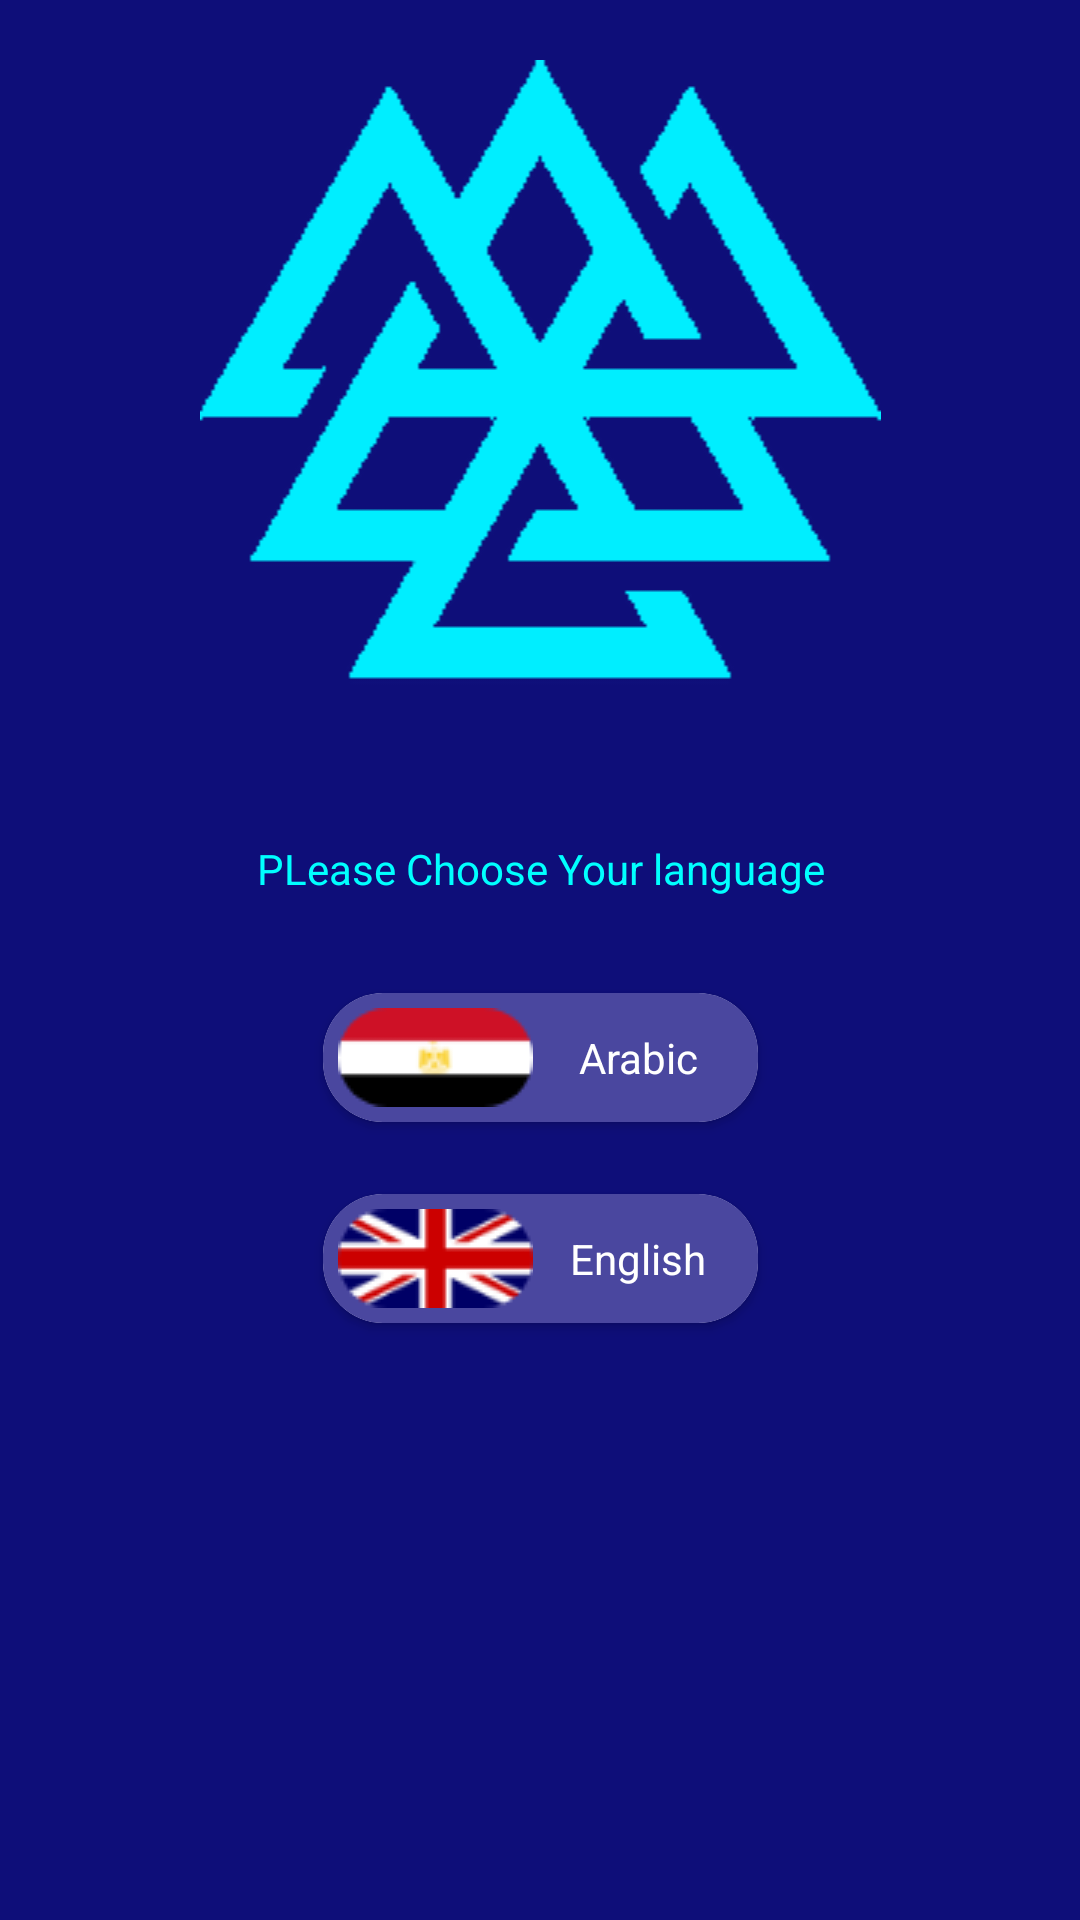

Reconstruct the res/layout file that produces this screen, plus the resources it refers to.
<!-- AndroidManifest.xml: application theme Theme.Shope -->
<!-- res/layout/activity_change_langauge.xml -->
<?xml version="1.0" encoding="utf-8"?>
<androidx.constraintlayout.widget.ConstraintLayout xmlns:android="http://schemas.android.com/apk/res/android"
    xmlns:app="http://schemas.android.com/apk/res-auto"
    xmlns:tools="http://schemas.android.com/tools"
    android:layout_width="match_parent"
    android:layout_height="match_parent"
    android:background="@color/mainback_ground"

    tools:context=".screen.change_langauge">

    <ImageView
        android:id="@+id/logo_choose_lan"
        android:layout_width="match_parent"
        android:layout_height="wrap_content"
        android:layout_marginTop="20dp"
        android:src="@drawable/logo"
        app:layout_constraintEnd_toEndOf="parent"
        app:layout_constraintStart_toStartOf="parent"
        app:layout_constraintTop_toTopOf="parent" />

    <TextView

        android:id="@+id/choose_lan_text"
        android:layout_width="match_parent"
        android:layout_height="wrap_content"
        android:layout_marginTop="32dp"
        android:gravity="center"
        android:text="PLease Choose Your language"
        android:textColor="@color/text_splash_color"
        app:layout_constraintEnd_toEndOf="parent"
        app:layout_constraintStart_toStartOf="parent"
        app:layout_constraintTop_toBottomOf="@+id/logo_choose_lan" />

    <androidx.cardview.widget.CardView
        android:id="@+id/arabic_lan_cardView"
        app:cardCornerRadius="20sp"

        android:layout_width="wrap_content"
        android:layout_height="wrap_content"
        android:layout_marginTop="32dp"
        app:layout_constraintEnd_toEndOf="parent"
        app:layout_constraintStart_toStartOf="parent"
        app:layout_constraintTop_toBottomOf="@+id/choose_lan_text">

        <LinearLayout
            android:background="#4A479F"
            android:layout_width="match_parent"
            android:layout_height="wrap_content"
            android:padding="5dp">

            <ImageView
                android:layout_width="wrap_content"
                android:layout_height="wrap_content"
                android:src="@drawable/egypt_lan" />

            <TextView
                android:layout_width="70dp"
                android:layout_height="match_parent"
                android:gravity="center_vertical|center_horizontal"

                android:text="Arabic"
                android:textColor="#FFFFFF" />
        </LinearLayout>
    </androidx.cardview.widget.CardView>

    <androidx.cardview.widget.CardView
        android:id="@+id/english_txt_Card"
        android:layout_width="wrap_content"

        android:layout_height="wrap_content"
        android:layout_marginTop="24dp"
        app:cardCornerRadius="20sp"
        app:layout_constraintEnd_toEndOf="parent"
        app:layout_constraintStart_toStartOf="parent"
        app:layout_constraintTop_toBottomOf="@+id/arabic_lan_cardView">

        <LinearLayout
            android:layout_width="match_parent"
            android:layout_height="wrap_content"
            android:background="#4A479F"
            android:padding="5dp">

            <ImageView
                android:layout_width="wrap_content"
                android:layout_height="wrap_content"
                android:src="@drawable/english_lang" />

            <TextView
                android:layout_width="70dp"
                android:layout_height="match_parent"
                android:gravity="center_vertical|center_horizontal"

                android:text="English"
                android:textColor="#FFFFFF" />
        </LinearLayout>
    </androidx.cardview.widget.CardView>

</androidx.constraintlayout.widget.ConstraintLayout>
<!-- resources referenced by this layout -->
<resources>
  <color name="mainback_ground">#0E0E79</color>
  <color name="text_splash_color">#00ffff</color>
  <!-- drawable egypt_lan: png bitmap (drawable, 1244 bytes) -->
  <!-- drawable english_lang: png bitmap (drawable, 2739 bytes) -->
  <!-- drawable logo: png bitmap (drawable, 5093 bytes) -->
  <style name="Theme.Shope" parent="Theme.MaterialComponents.DayNight.DarkActionBar">
          
          <item name="colorPrimary">@color/purple_500</item>
          <item name="colorPrimaryVariant">@color/purple_700</item>
          <item name="colorOnPrimary">@color/white</item>
          
          <item name="colorSecondary">@color/teal_200</item>
          <item name="colorSecondaryVariant">@color/teal_700</item>
          <item name="colorOnSecondary">@color/black</item>
          
          <item name="android:statusBarColor" tools:targetApi="l">?attr/colorPrimaryVariant</item>
          
      </style>
  <color name="purple_500">#0E0E79</color>
  <color name="purple_700">#0E0E79</color>
  <color name="white">#FFFFFFFF</color>
  <color name="teal_200">#FF03DAC5</color>
  <color name="teal_700">#FF018786</color>
  <color name="black">#FF000000</color>
</resources>
